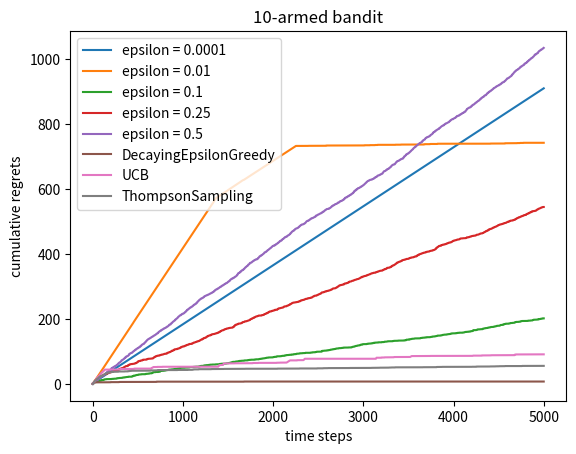

This figure's Python source:
import numpy as np
import matplotlib.pyplot as plt

class BernoulliBandit:
    """"K表示拉杆个数，多臂老虎机"""
    def __init__(self,K):
        self.probs = np.random.uniform(size=K) #K个拉杆获奖
        self.best_idx = np.argmax(self.probs) #最大获奖概率
        self.best_prob = self.probs[self.best_idx]

        self.K = K

    def step(self,k):
        #当玩家选择第k个拉杆后，返回概率
        if np.random.rand() < self.probs[k]:
            return 1
        else:
            return 0

class Solver:
    "多臂老虎机基本框架"
    def __init__(self,bandit):
        self.bandit = bandit
        self.counts = np.zeros(self.bandit.K)
        self.regret = 0 #当前的累计悔意
        self.actions = []
        self.regrets = []

    def update_regret(self,k):
        self.regret += self.bandit.best_prob - self.bandit.probs[k]
        self.regrets.append(self.regret)

    def run_one_step(self):
        #搜索算法的选择
        raise NotImplementedError

    def run(self,num_steps):
        for _ in range(num_steps):
            k = self.run_one_step()
            self.counts[k] += 1
            self.actions.append(k)
            self.update_regret(k)

class EpslionGreedy(Solver):
    def __init__(self,bandit,epsilon = 0.01, init_prob = 1.0):
        super(EpslionGreedy, self).__init__(bandit)
        self.epsilon = epsilon
        #初始化所有拉动拉杆的奖励初值
        self.estimates = np.array([init_prob] * self.bandit.K)

    def run_one_step(self):
        if np.random.random() < self.epsilon:
            k = np.random.randint(0,self.bandit.K)
        else:
            k = np.argmax(self.estimates) #选择期望最大的估值
        r = self.bandit.step(k)
        self.estimates[k] += 1./ (self.counts[k] + 1) * (r - self.estimates[k])
        return k

class DecayingEpsilonGreedy(Solver):
    def __init__(self,bandit,epsilon = 0.01, init_prob = 1.0):
        super(DecayingEpsilonGreedy, self).__init__(bandit)
        self.epsilon = epsilon
        #初始化所有拉动拉杆的奖励初值
        self.estimates = np.array([init_prob] * self.bandit.K)
        self.total_count = 0

    def run_one_step(self):
        self.total_count += 1
        if np.random.random() < 1/self.total_count:
            k = np.random.randint(0,self.bandit.K)
        else:
            k = np.argmax(self.estimates) #选择期望最大的估值
        r = self.bandit.step(k)
        self.estimates[k] += 1./ (self.counts[k] + 1) * (r - self.estimates[k])
        return k

def plot_results(solvers,solver_names):
    for idx,solver in enumerate(solvers):
        time_list = range(len(solver.regrets))
        plt.plot(time_list,solver.regrets,label = solver_names[idx])
    plt.xlabel("time steps")
    plt.ylabel('cumulative regrets')
    plt.title("%d-armed bandit" % solvers[0].bandit.K)
    plt.legend()
    plt.show()
#上界信界
class UCB(Solver):
    def __init__(self,bandit,coef,init_prob=1.0):
        super(UCB,self).__init__(bandit)
        self.total_count = 0
        self.estimate = np.array([init_prob] * self.bandit.K)
        self.coef = coef

    def run_one_step(self):
        self.total_count += 1
        ucb = self.estimate + self.coef * np.sqrt(
            np.log(self.total_count) / (2 * (self.counts + 1)))
        k = np.argmax(ucb)
        r = self.bandit.step(k)
        self.estimate[k] += 1./ (self.counts[k] + 1) * (r - self.estimate[k])
        return k
#汤普森
class ThompsonSampling(Solver):
    def __init__(self,bandit):
        super(ThompsonSampling,self).__init__(bandit)
        self._a = np.ones(self.bandit.K)
        self._b = np.ones(self.bandit.K)

    def run_one_step(self):
        samples = np.random.beta(self._a, self._b)
        k = np.argmax(samples)
        r = self.bandit.step(k)

        self._a[k] += r
        self._b[k] += (1 - r)
        return k

np.random.seed(1)
K = 10
bandit_10_arm = BernoulliBandit(K)
#e-g
epsilons = [1e-4,0.01,0.1,0.25,0.5]
epsilon_greedy_solver_list = [
    EpslionGreedy(bandit_10_arm,e) for e in epsilons
]
epsilon_greedy_solver_names = ["epsilon = {}".format(e) for e in epsilons]
for solver in epsilon_greedy_solver_list:
    solver.run(5000)
plot_results(epsilon_greedy_solver_list,epsilon_greedy_solver_names)
#de-g
decaying_epsilon_greedy_solver = DecayingEpsilonGreedy(bandit_10_arm)
decaying_epsilon_greedy_solver.run(5000)
print('decaying-epsilon值衰减的贪婪算法的累积懊悔为：', decaying_epsilon_greedy_solver.regret)
plot_results([decaying_epsilon_greedy_solver], ["DecayingEpsilonGreedy"])
#ucb
coef = 1
UCB_solver = UCB(bandit_10_arm,coef)
UCB_solver.run(5000)
print('上置信界算法的累积懊悔为：', UCB_solver.regret)
plot_results([UCB_solver], ["UCB"])

thompson_sampling_solver = ThompsonSampling(bandit_10_arm)
thompson_sampling_solver.run(5000)
print('汤普森采样算法的累积懊悔为：', thompson_sampling_solver.regret)
plot_results([thompson_sampling_solver], ["ThompsonSampling"])